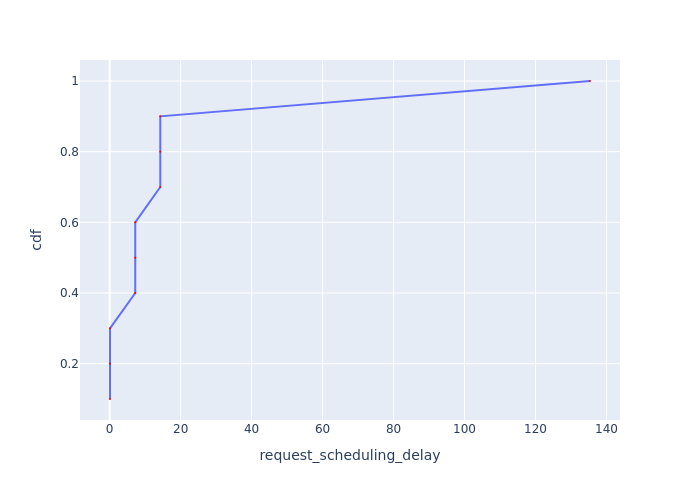

Data behind this chart, as committed beside it:
Request Id, request_scheduling_delay, cdf
0_0, 0.0933, 0.1
0_1, 0.09331, 0.2
0_2, 0.09332, 0.3
0_3, 7.207, 0.4
0_4, 7.207, 0.5
0_5, 7.207, 0.6
0_6, 14.26, 0.7
0_7, 14.26, 0.8
0_8, 14.26, 0.9
0_9, 135.4, 1.0
